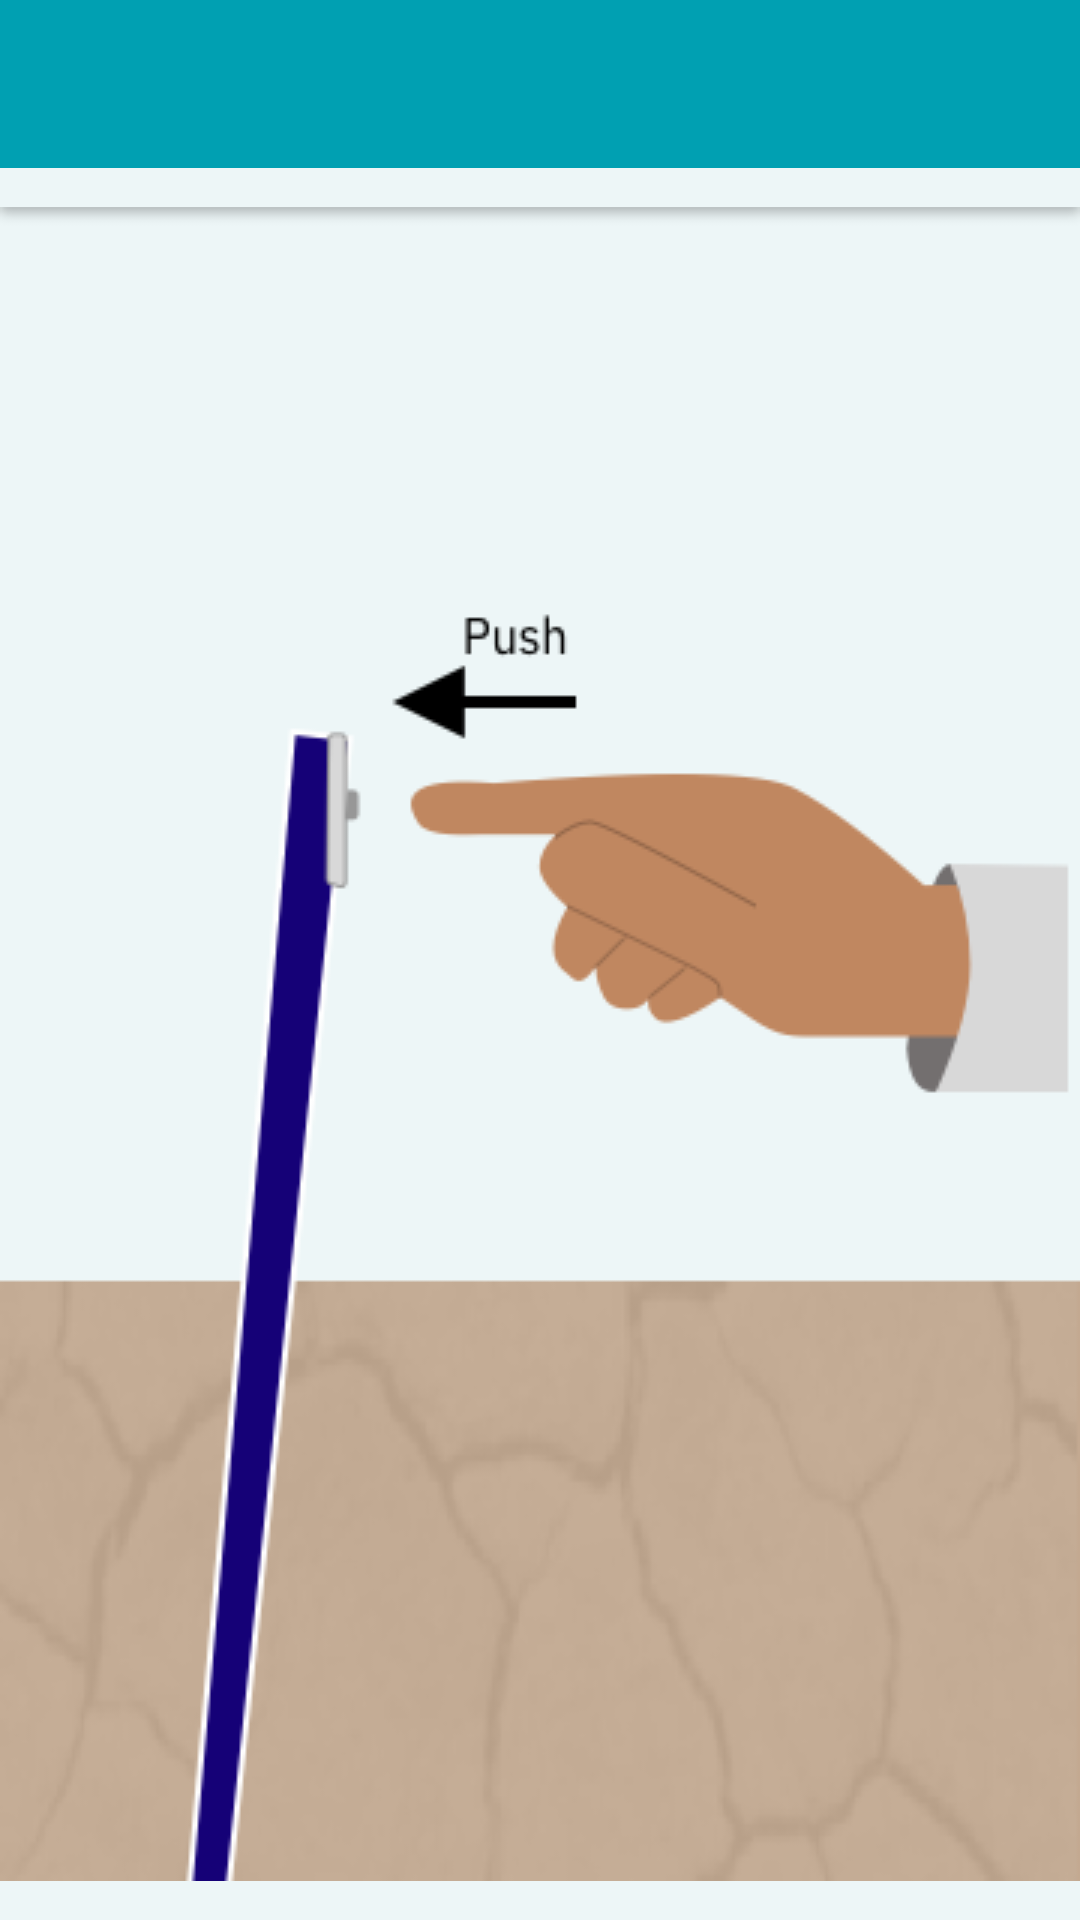

The Android layout XML behind this screen, and the referenced resources:
<!-- AndroidManifest.xml: application theme AppTheme -->
<!-- res/layout/activity_instruction_turn_on.xml -->
<?xml version="1.0" encoding="utf-8"?>
<android.support.constraint.ConstraintLayout xmlns:android="http://schemas.android.com/apk/res/android"
    xmlns:app="http://schemas.android.com/apk/res-auto"
    xmlns:tools="http://schemas.android.com/tools"
    android:layout_width="match_parent"
    android:layout_height="match_parent"
    tools:context=".InstructionActivityTurnOn">

    <LinearLayout
        android:layout_width="match_parent"
        android:layout_height="match_parent"
        android:orientation="vertical">

        <android.support.v7.widget.Toolbar
            android:id="@+id/my_toolbar"
            xmlns:android="http://schemas.android.com/apk/res/android"
            xmlns:app="http://schemas.android.com/apk/res-auto"
            app:titleTextColor="@color/whiteText"
            android:layout_width="match_parent"
            android:layout_height="?attr/actionBarSize"
            android:background="?attr/colorPrimary"
            android:theme="@style/ThemeOverlay.AppCompat.ActionBar"
            app:popupTheme="@style/ThemeOverlay.AppCompat.Light"/>

        <LinearLayout
            android:layout_width="match_parent"
            android:layout_height="match_parent"
            android:onClick="nextStep"
            android:padding="0dp"
            android:layout_margin="0dp">

            <ImageView
                android:id="@+id/instructions_plant"
                android:layout_width="match_parent"
                android:layout_height="match_parent"
                android:src="@drawable/intruction_turn_on"/>

        </LinearLayout>

    </LinearLayout>

</android.support.constraint.ConstraintLayout>
<!-- resources referenced by this layout -->
<resources>
  <color name="whiteText">#FFFFFF</color>
  <!-- drawable intruction_turn_on: png bitmap (drawable, 35394 bytes) -->
  <style name="AppTheme" parent="Theme.AppCompat.Light.NoActionBar">
          
          <item name="colorPrimary">@color/colorPrimary</item>
          <item name="colorPrimaryDark">@color/colorPrimaryDark</item>
          <item name="colorAccent">@color/colorPrimary</item>
          <item name="android:windowBackground">@color/skyBackground</item>
          <item name="android:textColorPrimary">@android:color/white</item>
      </style>
  <color name="colorPrimary">#00A0b2</color>
  <color name="colorPrimaryDark">#007182</color>
  <color name="skyBackground">#EDF6F7</color>
</resources>
